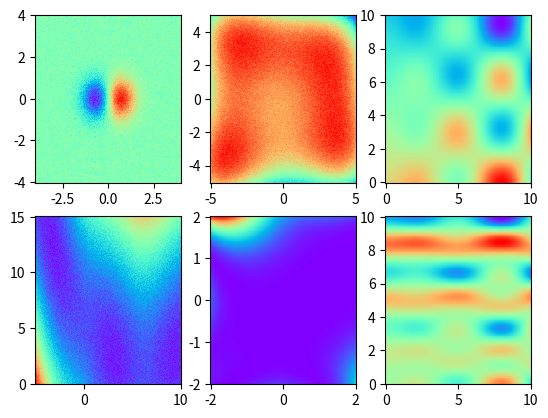

Reproduce this figure in Python.
import typing

import numpy as np


def check_2d(x: np.ndarray):
    if len(x.shape) != 2 or x.shape[1] != 2:
        raise ValueError("fail to understand input data")


def annie_sauer_2021(x: iter):
    """
    f (x) =
    - 1.35 cos(12πx) x ∈ [0, 0.33]
    - 1.35 x ∈ [0.33, 0.66]
    - 1.35 cos(6πx) x ∈ [0.66, 1].
    """
    x = np.array(x)
    y = np.where(x < 0, np.nan, x)
    y = np.where(x < 0.33, 1.35 * np.cos(12 * np.pi * x), y)
    y = np.where(x < 0.66, 1.35, y)
    y = np.where(x <= 1, 1.35 * np.cos(6 * np.pi * x), y)
    y = np.where(x > 1, np.nan, y)
    return y


def grammacy_lee_2009(x: typing.Iterable[typing.Iterable]):
    """ (x1, x2) = 10 x_1 exp (−x^2_1 − x^2_2) for x1, x2 ∈ [−2, 4]"""

    x_ = np.array(x)

    check_2d(x)

    x_square = x_ ** 2
    return 10 * x_[:, 0] * np.exp(-x_square[:, 0] - x_square[:, 1])


def himmelblau(x: typing.Iterable[typing.Iterable]):
    x_ = np.array(x)

    check_2d(x_)

    return 1 - ((x_[:, 0] ** 2 + x_[:, 1] - 11) ** 2 + (
            x_[:, 0] + x_[:, 1] ** 2 - 7) ** 2) / 75


def branin(x: typing.Iterable[typing.Iterable],
           a=1, b=5.1 / (4 * pow(np.pi, 2)), c=5 / np.pi, r=6,
           s=10, t=1 / (8 * np.pi)):
    x_ = np.array(x)
    check_2d(x_)
    return (a * (x_[:, 1] - b * x_[:, 0] ** 2 + c * x_[:, 0] - r) ** 2 + s * (
            1 - t) * np.cos(x_[:, 0]) + s) / 25


def golden_price(x):
    x_ = np.array(x)
    check_2d(x)
    xx, yy = x_[:, 0], x_[:, 1]
    return ((1 + (xx + yy + 1) ** 2 * (
            19 - 14 * xx + 3 * xx ** 2 - 14 * yy + 6 * xx * yy + 3 * yy ** 2)) * (
                    30 + (2 * xx - 3 * yy) ** 2 * (
                    18 - 32 * xx + 12 * xx ** 2 + 48 * yy - 36 * xx * yy + 27 * yy ** 2))) / 500


def synthetic_2d_1(x):
    x_ = np.array(x)
    check_2d(x)
    return (x_[:, 0] * np.sin(x_[:, 0]) * np.cos(x_[:, 1]) - x_[:, 1])/10


def synthetic_2d_2(x):
    x_ = np.array(x)
    check_2d(x)
    return synthetic_2d_1(x_)*annie_sauer_2021(x_[:, 1]/10)


def perturbate(function):
    def function_(x):
        return function(x) + np.random.random(size=len(np.array(x)[:, 0]))

    return function_


branin_rand = perturbate(branin)
golden_price_rand = perturbate(golden_price)
himmelblau_rand = perturbate(himmelblau)
grammacy_lee_2009_rand = perturbate(grammacy_lee_2009)

bounds = {
    annie_sauer_2021: [[0, 1]],
    grammacy_lee_2009: [[-4, 4], [-4, 4]],
    grammacy_lee_2009_rand: [[-4, 4], [-4, 4]],
    golden_price: [[-2, 2], [-2, 2]],
    golden_price_rand: [[-2, 2], [-2, 2]],
    branin: [[-5, 10], [0, 15]],
    branin_rand: [[-5, 10], [0, 15]],
    himmelblau: [[-5, 5], [-5, 5]],
    himmelblau_rand: [[-5, 5], [-5, 5]],
    synthetic_2d_1: [[0, 10], [0, 10]],
    synthetic_2d_2: [[0, 10], [0, 10]],
}

__all__ = [
    annie_sauer_2021, branin_rand, himmelblau_rand, golden_price_rand,
]

__all2D__ = [
    grammacy_lee_2009_rand, branin_rand, himmelblau_rand, golden_price_rand,
    synthetic_2d_1, synthetic_2d_2
]

if __name__ == '__main__':
    import matplotlib.pyplot as plot
    import pandas as pd

    fig, ax = plot.subplots(ncols=len(__all2D__) // 2 + len(__all2D__) % 2,
                            nrows=2)
    for i, fun in enumerate(__all2D__):
        bounds_ = np.array(bounds[fun])
        if len(bounds_) == 2:
            xx = np.linspace(bounds_[0, 0], bounds_[0, 1], num=200)
            yy = np.linspace(bounds_[1, 0], bounds_[1, 1], num=200)
            x, y = np.meshgrid(xx, yy)
            x = pd.DataFrame(dict(x0=x.ravel(), x1=y.ravel()))
            z = fun(x.values)

            ax[i % 2, i // 2].pcolormesh(xx, yy, z.reshape(len(xx), len(yy)),
                                         cmap="rainbow")
